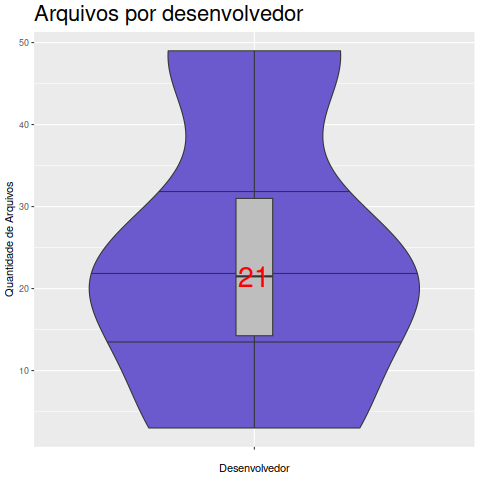

Values plotted in this chart, from the file beside it:
Desenvolvedor, Arquivo
Akim Demaille, 3
Eric Blake, 25
Gary V. Vaughan, 49
Jeff Bailey, 18
